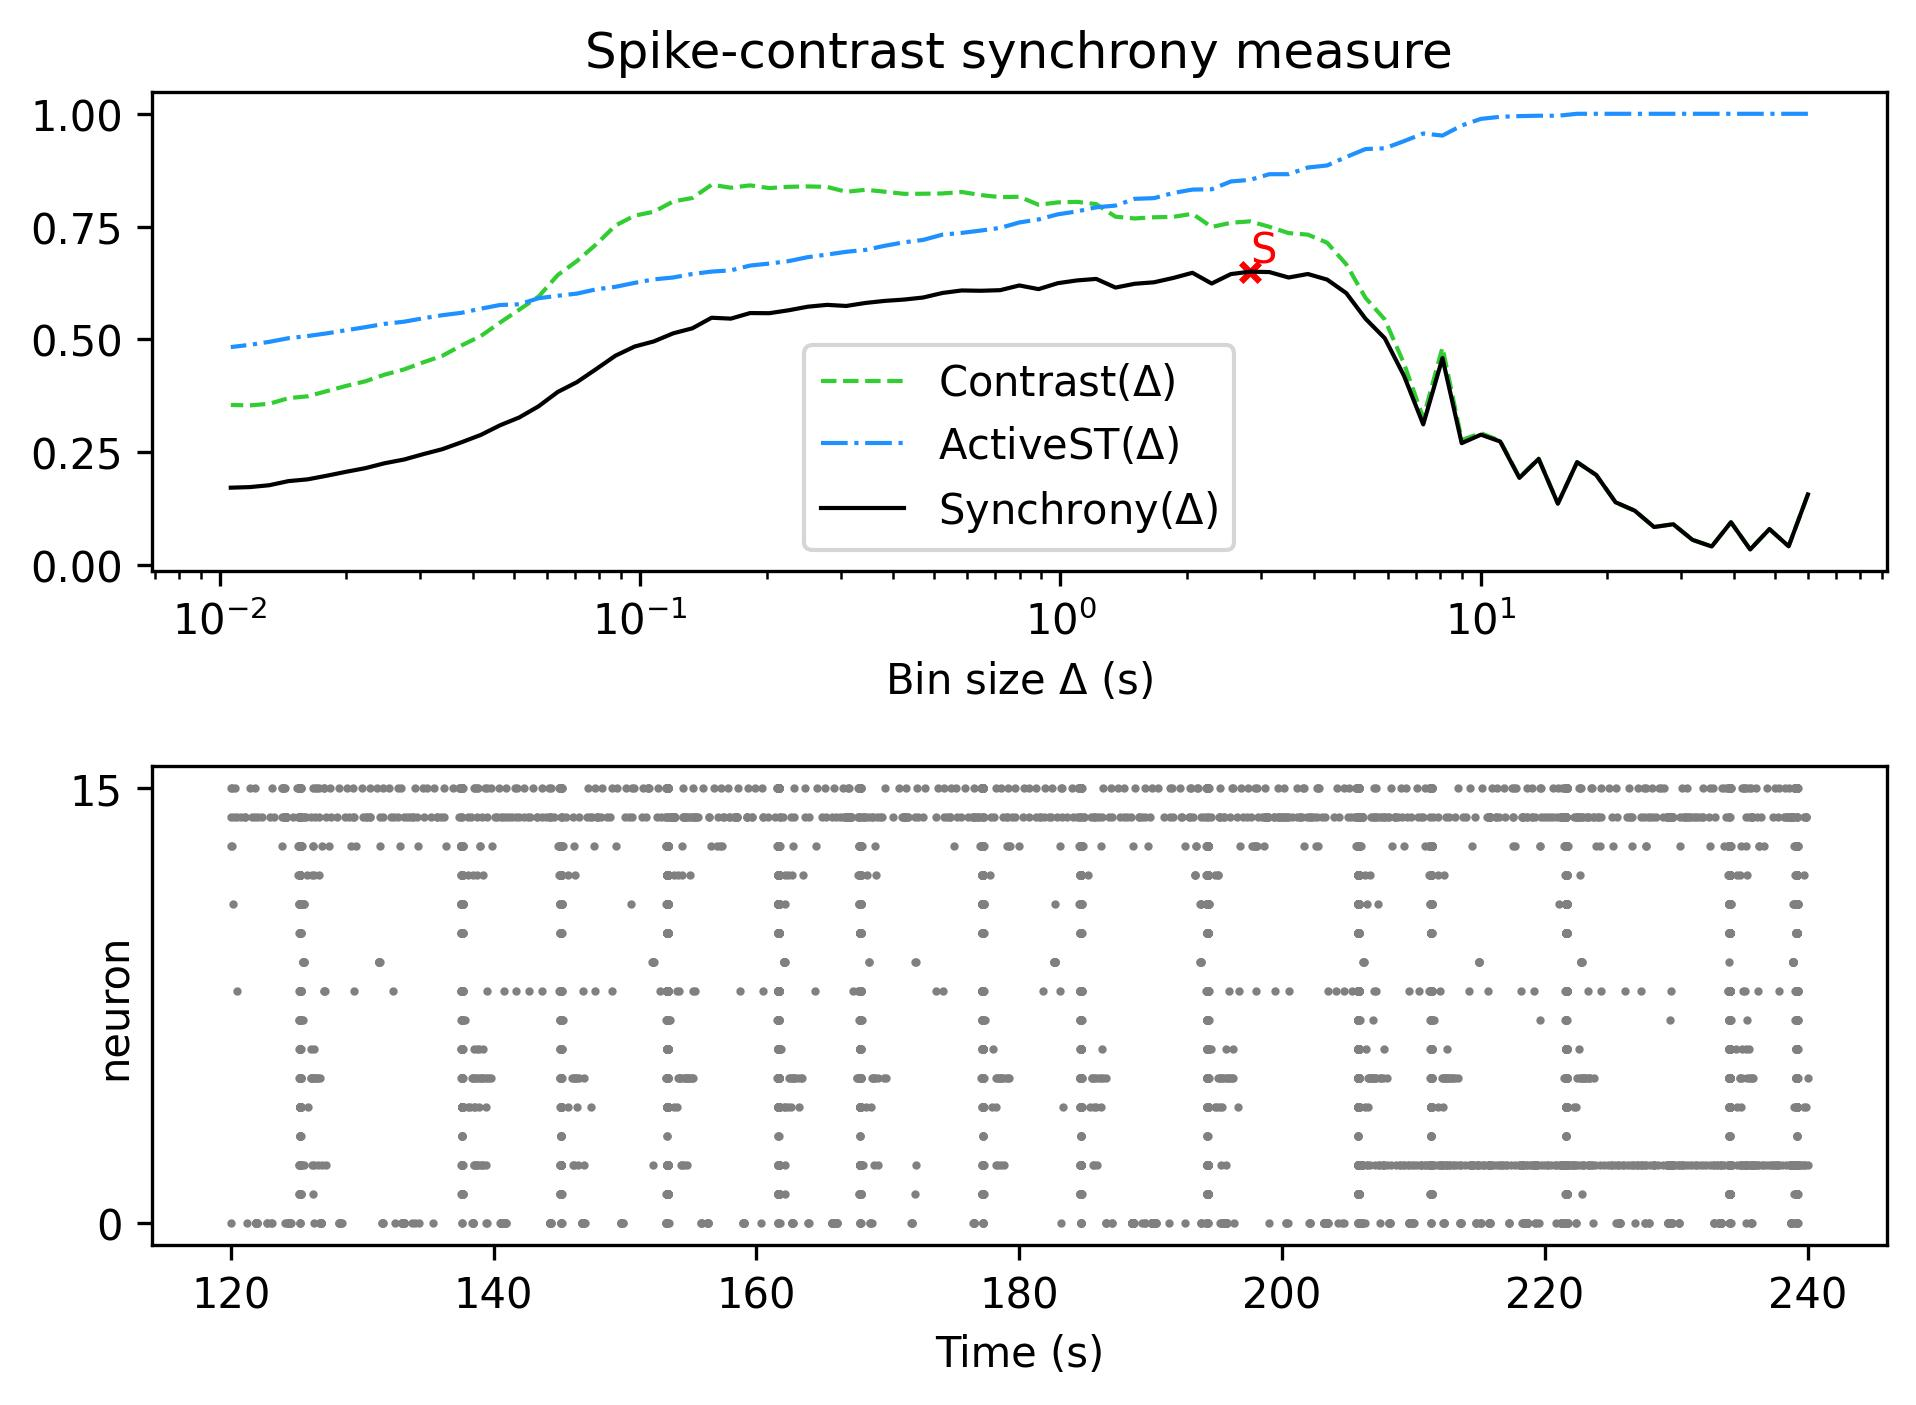

The data file committed next to this chart (first rows):
, Spike-contrast (60.0 s), Spike-contrast (54.0 s), Spike-contrast (48.6 s), Spike-contrast (43.74 s), Spike-contrast (39.366 s), Spike-contrast (35.429 s), Spike-contrast (31.886 s), Spike-contrast (28.698 s), Spike-contrast (25.828 s), Spike-contrast (23.245 s), Spike-contrast (20.921 s), Spike-contrast (18.829 s), Spike-contrast (16.946 s), Spike-contrast (15.251 s), Spike-contrast (13.726 s), Spike-contrast (12.353 s), Spike-contrast (11.118 s), Spike-contrast (10.006 s), Spike-contrast (9.006 s), Spike-contrast (8.105 s), Spike-contrast (7.295 s), Spike-contrast (6.565 s), Spike-contrast (5.909 s)
0, 0.1562, 0.04133, 0.0794, 0.03419, 0.09463, 0.04086, 0.05554, 0.09014, 0.08402, 0.1201, 0.1388, 0.1991, 0.2277, 0.1358, 0.2349, 0.1929, 0.2736, 0.2887, 0.2699, 0.4584, 0.3115, 0.4193, 0.5025
